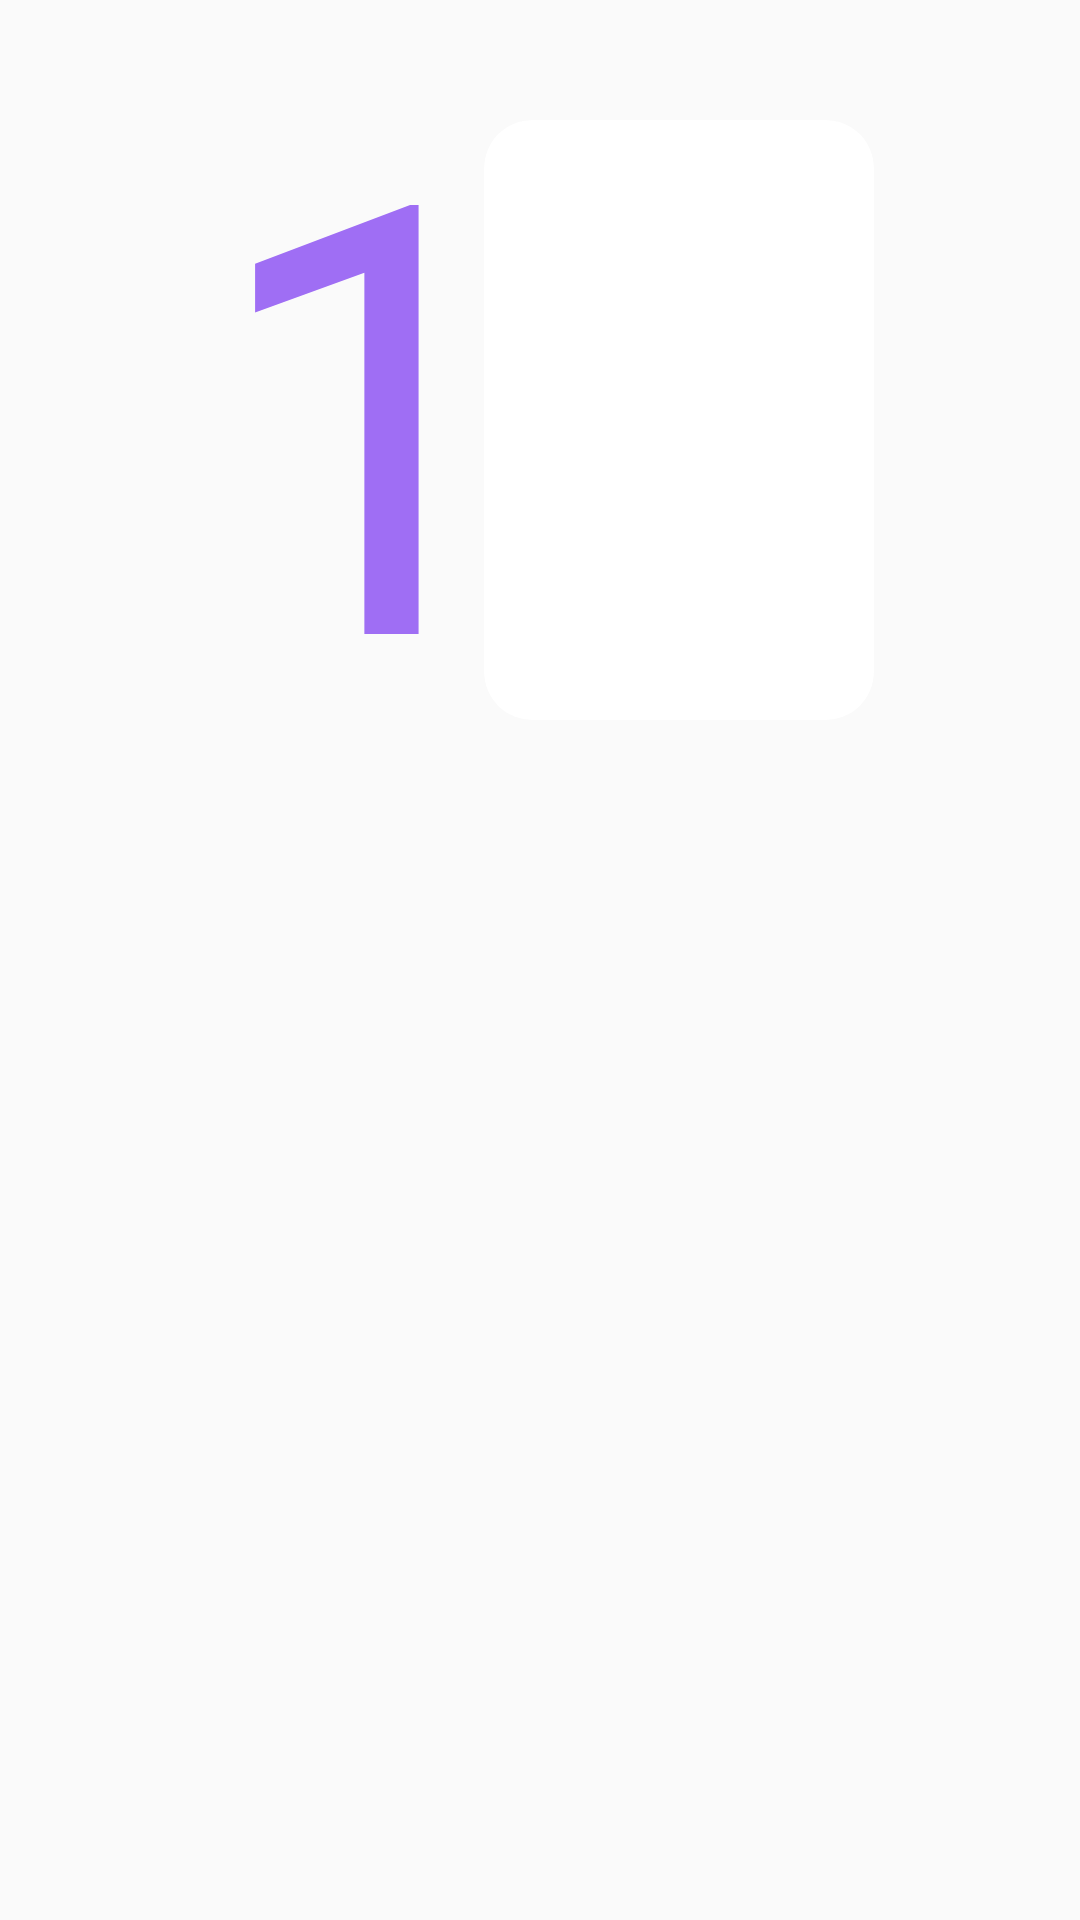

Write the Android layout XML for this screen, with the resource values it uses.
<!-- AndroidManifest.xml: application theme PocketLibrarian.NoActionBar -->
<!-- res/layout/chart_item_row.xml -->
<?xml version="1.0" encoding="utf-8"?>
<RelativeLayout xmlns:android="http://schemas.android.com/apk/res/android"
    android:layout_width="400dp"
    android:layout_height="wrap_content"
    android:layout_gravity="center_horizontal"
    android:background="@color/transparent"
    xmlns:app="http://schemas.android.com/apk/res-auto">

    <RelativeLayout
        android:id="@+id/chartItem"
        android:layout_width="wrap_content"
        android:layout_height="wrap_content"
        android:layout_centerHorizontal="true"
        android:paddingHorizontal="30dp">

        <TextView
            android:id="@+id/rankNo"
            android:layout_width="wrap_content"
            android:layout_height="280dp"
            android:fontFamily="@font/kanit_bold"
            android:text="1"
            android:textColor="@color/purple_primary"
            android:textSize="200sp" />

        <androidx.cardview.widget.CardView
            android:id="@+id/bookCard"
            android:layout_width="wrap_content"
            android:layout_height="wrap_content"
            android:layout_centerHorizontal="true"
            android:layout_centerVertical="true"
            android:layout_marginLeft="-20dp"
            android:layout_toRightOf="@id/rankNo"
            android:background="@color/transparent"
            android:clipChildren="false"
            app:cardCornerRadius="16dp"
            app:cardElevation="0dp">

            <ImageView
                android:id="@+id/chartItemCover"
                android:layout_width="130dp"
                android:layout_height="200dp" />

            <androidx.cardview.widget.CardView
                android:layout_width="match_parent"
                android:layout_height="wrap_content"
                android:layout_gravity="bottom"
                android:background="#4DFFFFFF"
                android:visibility="gone"
                app:cardCornerRadius="16dp"
                app:cardElevation="0dp">

                <RelativeLayout
                    android:layout_width="wrap_content"
                    android:layout_height="wrap_content"
                    android:layout_gravity="center"
                    android:paddingHorizontal="10dp"
                    android:paddingVertical="12dp">

                    <TextView
                        android:id="@+id/bookTitle"
                        android:layout_width="wrap_content"
                        android:layout_height="wrap_content"
                        android:layout_centerHorizontal="true"
                        android:background="@color/transparent"
                        android:ellipsize="end"
                        android:fontFamily="@font/montserrat_semibold"
                        android:maxLines="2"
                        android:text="beansssssssssssssssssssssssssssssssssssss"
                        android:textAlignment="center"
                        android:textColor="@color/black"
                        android:textSize="14sp" />

                    <TextView
                        android:id="@+id/bookAuthor"
                        android:layout_width="wrap_content"
                        android:layout_height="wrap_content"
                        android:layout_below="@id/bookTitle"
                        android:layout_centerHorizontal="true"
                        android:background="@color/transparent"
                        android:fontFamily="@font/montserrat_medium"
                        android:text="straw"
                        android:textAlignment="center"
                        android:textColor="@color/black"
                        android:textSize="12sp" />
                </RelativeLayout>

            </androidx.cardview.widget.CardView>

        </androidx.cardview.widget.CardView>

    </RelativeLayout>


</RelativeLayout>
<!-- resources referenced by this layout -->
<resources>
  <color name="black">#FF000000</color>
  <color name="purple_primary">#9064DD</color>
  <color name="transparent">#00FFFFFF</color>
  <style name="PocketLibrarian.NoActionBar" parent="Theme.AppCompat.DayNight.NoActionBar">
          
          <item name="android:statusBarColor" tools:targetApi="l">#34000000</item>
          
      </style>
</resources>
